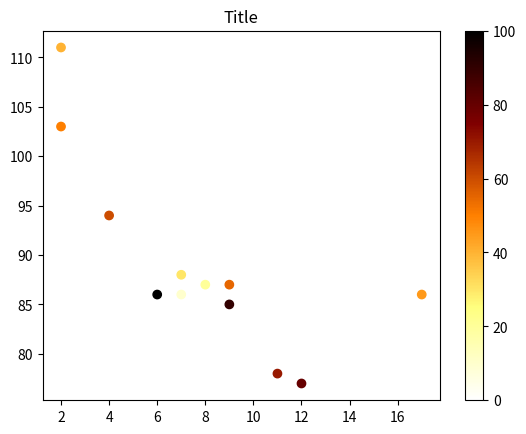

Source code (Python):
'''
    换个颜色条参数， cmap 设置为 afmhot_r：
'''
import matplotlib.pyplot as plt
import numpy as np

x = np.array([5,7,8,7,2,17,2,9,4,11,12,9,6])
y = np.array([99,86,87,88,111,86,103,87,94,78,77,85,86])
colors = np.array([0, 10, 20, 30, 40, 45, 50, 55, 60, 70, 80, 90, 100])

plt.scatter(x, y, c=colors, cmap='afmhot_r' )
plt.colorbar()
plt.title("Title")

plt.show()